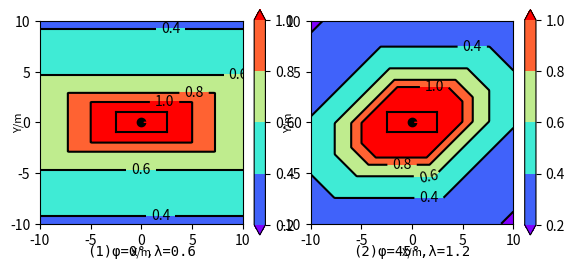

The matplotlib source for this figure:
import numpy as np
import matplotlib as mpl
import matplotlib.pyplot as plt


########## 碰撞参数 ##########################
l = 5
d = 2
ld = (l**2+d**2)**0.5
phi_ = np.arctan(d/l)   # 21.8°
arrow_length = 2.5    # 5
alpha = 0.005
beta = 0.006
gamma = 0.025
########## 风险场参数 ##########################

#############################################


# 碰撞时两车心距离
def get_oo_length(theta, phi):
    # 将输入的theta转换到0~pi/2，phi转换到0~pi。
    phi = phi % np.pi
    theta = theta % (2*np.pi)
    if theta < 0:   # 转换为正
        theta += 2*np.pi
    if theta > np.pi/2:
        if theta > np.pi*3/2:   # 第四象限
            theta = 2*np.pi - theta
            phi = -phi
        elif theta > np.pi:     # 第三象限
            theta = theta - np.pi
        elif theta > np.pi/2:   # 第二象限
            theta = np.pi - theta
            phi = -phi
    phi = phi % np.pi
    phi = (phi+2*np.pi) % np.pi
    if theta <= phi_:
        if phi <= 2*theta:
            return l/(2*np.cos(theta)) + (np.sin(phi)*(d-l*np.tan(theta)) + l)/(2*np.cos(phi-theta))
        if phi <= theta + phi_:
            return l/(2*np.cos(theta)) + np.sin(phi)*(d-l*np.tan(phi-theta))/(2*np.cos(theta)) + l/(2*np.cos(phi-theta))
        if phi <= 2*(theta + phi_):
            return l/(2*np.cos(theta)) + np.cos(phi)*(l-d/np.tan(phi-theta))/(2*np.cos(theta)) + d/(2*np.sin(phi-theta))
        if phi <= np.pi/2:
            return l/(2*np.cos(theta)) + np.cos(phi)*(d+l*np.tan(theta))/(2*np.sin(phi-theta)) + d/(2*np.sin(phi-theta))
        if phi <= np.pi + 2*theta - 2*phi_:
            return l/(2*np.cos(theta)) - np.cos(phi)*(d-l*np.tan(theta))/(2*np.sin(phi-theta)) + d/(2*np.sin(phi-theta))
        if phi <= np.pi - theta:
            return l/(2*np.cos(theta)) - np.cos(phi)*(l+d/np.tan(phi-theta))/(2*np.cos(theta)) + d/(2*np.sin(phi-theta))
        if phi <= np.pi:
            return l/(2*np.cos(theta)) + np.sin(phi)*(d-l/np.tan(phi-theta-np.pi/2))/(2*np.cos(theta)) - l/(2*np.cos(phi-theta))
    if theta <= np.pi/4:
        if phi <= theta - phi_:
            return d/(2*np.sin(theta)) + np.sin(phi)*(l-d/np.tan(theta-phi))/(2*np.sin(theta)) + d/(2*np.sin(theta-phi))
        if phi <= 2*(theta-phi_):
            return d/(2*np.sin(theta)) + np.cos(phi)*(d-l*np.tan(theta-phi))/(2*np.sin(theta)) + l/(2*np.cos(theta-phi))
        if phi <= 2*theta:
            return d/(2*np.sin(theta)) + np.cos(phi)*(l - d/np.tan(theta))/(2*np.cos(phi-theta)) + l/(2*np.cos(phi-theta))
        if phi <= np.pi/2:
            return (l+ld*np.cos(phi-phi_))/(2*np.cos(theta))
        if phi <= np.pi:
            return d/(2*np.sin(theta)) + np.sin(phi)*(l-d/np.tan(theta))/(2*np.sin(phi-theta)) + d/(2*np.sin(phi-theta))
    if theta <= np.pi/4 + phi_:
        if phi <= theta - phi_:
            return d/(2*np.sin(theta)) + np.sin(phi)*(l-d/np.tan(theta-phi))/(2*np.sin(theta)) + d/(2*np.sin(theta-phi))
        if phi <= 2*(theta-phi_):
            return d/(2*np.sin(theta)) + np.cos(phi)*(d-l*np.tan(theta-phi))/(2*np.sin(theta)) + l/(2*np.cos(theta-phi))
        if phi <= np.pi/2:
            return d/(2*np.sin(theta)) + np.cos(phi)*(l-d/np.tan(theta))/(2*np.cos(phi-theta)) + l/(2*np.cos(phi-theta))
        if phi <= 2*theta:
            return d/(2*np.sin(theta)) + np.sin(phi)*(l-d/np.tan(phi-theta))/(2*np.sin(theta)) + d/(2*np.sin(phi-theta))
        if phi <= np.pi:
            return d/(2*np.sin(theta)) + np.sin(phi)*(l-d/np.tan(theta))/(2*np.sin(phi-theta)) + d/(2*np.sin(phi-theta))
    if theta <= np.pi/2:
        if phi <= theta - phi_:
            return d/(2*np.sin(theta)) + np.sin(phi)*(l-d/np.tan(theta-phi))/(2*np.sin(theta)) + d/(2*np.sin(theta-phi))
        if phi <= np.pi/2:
            return d/(2*np.sin(theta)) + np.cos(phi)*(d-l*np.tan(theta-phi))/(2*np.sin(theta)) + l/(2*np.cos(theta-phi))
        if phi <= 2*theta:
            return d/(2*np.sin(theta)) + np.sin(phi)*(l-d/np.tan(phi-theta))/(2*np.sin(theta)) + d/(2*np.sin(phi-theta))
        if phi <= np.pi:
            return d/(2*np.sin(theta)) + np.sin(phi)*(l-d/np.tan(theta))/(2*np.sin(phi-theta)) + d/(2*np.sin(phi-theta))
    return

# 作风险来源车
def draw_center_car():
    fine = 500
    x = np.linspace(-l/2, l/2, fine)
    y = np.linspace(-d/2, d/2, fine)
    line_color = 'k'
    plt.plot(x, np.ones(fine)*d/2, color = line_color)
    plt.plot(x, np.ones(fine)*(-d/2), color = line_color)
    plt.plot(np.ones(fine)*(l/2), y, color = line_color)
    plt.plot(np.ones(fine)*(-l/2), y, color = line_color)
    plt.plot(0,0,'o',color = line_color)
    xx = np.array([-l/2, l/2])
    y1 = np.array([-d/2, -d/2])
    y2 = np.array([d/2, d/2])
    # plt.fill_between(xx, y1, y2, where=(y2>y1), color='yellow', alpha=1)
    plt.annotate('', xy=(arrow_length,0),xytext=(0,0), arrowprops=dict(arrowstyle="->", color='r'))
    # plt.annotate('', xy=(0,arrow_length),xytext=(0,0), arrowprops=dict(arrowstyle="->", color='r'))
    return

# 作自车
def draw_self_car(x, y, phi, linestyle='-'):
    fine = 500
    X = np.linspace(-l/2, l/2, fine)
    Y = np.ones(fine)*d/2
    xx = np.cos(phi) * X - np.sin(phi) * Y + x      # xx == X
    yy = np.sin(phi) * X + np.cos(phi) * Y + y     # yy == Y
    plt.plot(xx, yy, color = 'b', linestyle=linestyle)
    Y = np.ones(fine)*(-d/2)
    xx = np.cos(phi) * X - np.sin(phi) * Y + x      # xx == X
    yy = np.sin(phi) * X + np.cos(phi) * Y + y     # yy == Y
    plt.plot(xx, yy, color = 'b', linestyle=linestyle)
    X = np.ones(fine)*l/2
    Y = np.linspace(-d/2, d/2, fine)
    xx = np.cos(phi) * X - np.sin(phi) * Y + x      # xx == X
    yy = np.sin(phi) * X + np.cos(phi) * Y + y     # yy == Y
    plt.plot(xx, yy, color = 'b', linestyle=linestyle)
    X = np.ones(fine)*(-l/2)
    xx = np.cos(phi) * X - np.sin(phi) * Y + x      # xx == X
    yy = np.sin(phi) * X + np.cos(phi) * Y + y     # yy == Y
    plt.plot(xx, yy, color = 'b', linestyle=linestyle)

    X = np.linspace(0, x, fine)
    Y = np.linspace(0, y, fine)
    plt.plot(X, Y, color = 'black')
    plt.plot(x,y,'o',color = 'b')
    plt.annotate('', xy=(x+arrow_length*np.cos(phi),y+arrow_length*np.sin(phi)),xytext=(x,y), arrowprops=dict(arrowstyle="->", color='b'))
    # E.append(f(x, y, 20, 0))
    # print(E[-1])
    return

# 作自车碰撞下位置_xy
def draw_danger_car_xy(x, y, phi):
    theta = np.arctan2(y, x)
    length = get_oo_length(theta, phi)
    x = length * np.cos(theta)
    y = length * np.sin(theta)
    draw_self_car(x, y, phi, linestyle='--')
    return

# 作自车碰撞下位置_theta
def draw_danger_car_theta(theta, phi):
    length = get_oo_length(theta, phi)
    x = length * np.cos(theta)
    y = length * np.sin(theta)
    draw_self_car(x, y, phi, linestyle='--')
    return

# 作出自车在任一点(x,y)与车头方向phi下，对应的碰撞位置
def demo2():
    x = 8
    y = 1
    phi = np.pi/9     # np.pi/8
    draw_center_car()
    # draw_self_car(x, y, phi)
    draw_danger_car_xy(x, y, phi)
    plt.gca().set_aspect(1)
    plt.show()
    return

# 临界碰撞展示：theta不变，phi变
def demo3():
    theta = 30 * np.pi/180 # phi_ + np.pi/4
    phi = np.linspace(0, 2*np.pi, 100)   # np.pi/2, np.pi + 2*theta - 2*phi_, np.pi - theta, np.pi
    for p in phi:
        draw_center_car()
        draw_danger_car_theta(theta, p)
        plt.xlim(-8, 8)
        plt.ylim(-7, 7)
        plt.gca().set_aspect(1)
        plt.pause(0.001)
        # if p == phi[99]:
        #     plt.pause(1)
        plt.ioff()
        plt.clf()
    return

# 临界碰撞展示：theta变，phi不变
def demo4():
    theta = np.linspace(0, 2*np.pi, 100)
    phi = np.pi/8  # 自车方向角   # np.pi/2, np.pi + 2*theta - 2*phi_, np.pi - theta, np.pi
    for t in theta:
        draw_center_car()
        draw_danger_car_theta(t, phi)
        plt.xlim(-8, 8)
        plt.ylim(-7, 7)
        plt.gca().set_aspect(1)
        plt.pause(0.002)
        # if p == phi[99]:
        #     plt.pause(1)
        plt.ioff()
        plt.clf()
    return

# 碰撞概率展示
def demo5():
    x = np.linspace(-20, 20, 400)
    y = np.linspace(-10, 10, 200)
    X, Y = np.meshgrid(x, y)  # 获得网格坐标矩阵, [200, 400]
    theta = np.arctan2(Y, X)
    length_ = np.zeros((theta.shape[0], theta.shape[1]))
    cs1 = 0.28                  # 调整衰减速率，越小危险区域区域越大

    # 静态因素
    phi_self =       0              # 自车横摆角

    # 动态因素
    v_center =       20              # 他车速度大小
    v_center_theta = 0              # 他车速度方向
    v_self =         20             # 自车速度大小
    v_self_theta =   0              # 自车速度方向
    a_center =       0              # 他车加速度大小
    a_center_theta = 0              # 他车加速度方向


    for i in range(theta.shape[0]):
        for j in range(theta.shape[1]):
            length_[i][j] = get_oo_length(theta[i][j], phi_self)
    x = length_ * np.cos(theta)     # 各点对应临界碰撞坐标
    y = length_ * np.sin(theta)
    P = ((x**2 + y**2)**0.5/(X**2 + Y**2)**0.5)**cs1    # 碰撞概率：临界碰撞距离/当前两车距离
    Vx = v_center*np.cos(v_center_theta) - v_self*np.cos(v_self_theta)
    Vy = v_center*np.sin(v_center_theta) - v_self*np.sin(v_self_theta)
    V_delta = ((Vx**2)+(Vy**2))**0.5
    theta_V_delta = np.arctan2(Vy, Vx)
    # Z = P * np.exp(alpha*v_center + 
    #                     beta*V_delta*abs(np.cos((theta_V_delta-theta)/2)) + 
    #                     gamma*(a_center)*abs(np.cos((theta-a_center_theta)/2)))
    Z = np.exp(alpha*v_center + 
                beta*V_delta*abs(np.cos((theta_V_delta-theta)/2)) + 
                gamma*(a_center)*abs(np.cos((theta-a_center_theta)/2))) - 1
    # for i in range(len(Z)):
    #     for j in range(len(Z[i])):
    #         if Z[i][j]>1.5:
    #             Z[i][j]=1.5

    ax = plt.subplot(1, 1, 1)
    line = [0.60, 0.70, 0.80, 0.90, 1.0, 1.5]
    # line = [0.65, 0.70, 0.75, 0.80, 0.85, 0.90, 0.95, 1.0, 1.5]
    # line = [0.00, 0.05, 0.10, 0.15, 0.20, 0.25, 0.30, 0.35, 0.40, 0.45, 0.50, 0.55, 0.60, 0.65, 0.70, 0.75, 0.80, 0.85, 0.90, 0.95, 1.0, 1.5]
    plt.contourf(X, Y, Z, 6, cmap=plt.get_cmap('Blues'))
    c = plt.contour(X, Y, Z, 6, colors='black')
    plt.clabel(c, inline=True, fontsize=10)
    # draw_center_car()   # 自车车身
    demo6(phi_self)     # 碰撞环
    title = '(' + str(1) + ')' + "Va=" + str(v_center) + ",Vb=" + str(v_self)
    title += ",φ="+ str(int(phi_self/np.pi*180)) + "°,Aa=" + str(a_center) + ",θAa=" + str(int(a_center_theta/np.pi*180)) + '°'
    ax.set_title(title, family='monospace', fontsize=10)     # Times New Roman
    ax.set_xlabel('X/m', fontsize=8, labelpad=0)
    ax.set_ylabel('Y/m', fontsize=8, labelpad=-10)
    plt.annotate('', xy=(arrow_length*np.cos(theta_V_delta),arrow_length*np.sin(theta_V_delta)),xytext=(0,0), arrowprops=dict(arrowstyle="->", color='red'))
    plt.xlim(-20, 20)
    plt.ylim(-10, 10)
    plt.gca().set_aspect(1)
    # plt.grid()  # 网格
    # plt.tight_layout()
    plt.show()
    return

# 碰撞概率集中展示
def demo5_1():
    x = np.linspace(-20, 20, 400)
    y = np.linspace(-10, 10, 200)
    X, Y = np.meshgrid(x, y)  # 获得网格坐标矩阵, [200, 400]
    theta = np.arctan2(Y, X)
    length_ = np.zeros((theta.shape[0], theta.shape[1]))
    cs1 = 0.28                  # 调整衰减速率，越小危险区域区域越大

    alpha = 0.005
    beta = 0.006
    gamma = 0.025
    # # 静态因素
    # phi_self =       [0,  0,  0,  0,     0,       0, np.pi/2, np.pi]              # 自车方向角，车头朝向
    # # 动态因素
    # v_center =       [0, 20,  0, 20,    20,      20,      20,    20]              # 速度越大，需要的跟车距离越大
    # v_center_theta = [0,  0,  0,  0,     0,       0,       0,     0]
    # v_self =         [0, 20, 20, 20,    20,      20,      20,    20]              # 自车速度
    # v_self_theta =   [0,  0,  0,  0,     0,       0, np.pi/2, np.pi]
    # a_center =       [0,  0,  0,  5,     5,       5,       0,     0]              # 相对加速度，只有正值
    # a_center_theta = [0,  0,  0,  0, np.pi, np.pi/2,       0,     0]              # 相对加速度方向

    # 静态因素
    phi_self =       [ 0,  0,     0,       0]              # 自车方向角，车头朝向
    # 动态因素
    v_center =       [20, 20,    20,      20]              # 速度越大，需要的跟车距离越大
    v_center_theta = [ 0,  0,     0, np.pi/4]
    v_self =         [20, 20,    20,      20]              # 自车速度
    v_self_theta =   [ 0,  0,     0,       0]
    a_center =       [ 0,  5,    10,       0]              # 相对加速度，只有正值
    a_center_theta = [ 0,  0, np.pi,       0]              # 相对加速度方向
    
    for k in range(0, len(phi_self)):    # len(phi_self)
        for i in range(theta.shape[0]):
            for j in range(theta.shape[1]):
                length_[i][j] = get_oo_length(theta[i][j], phi_self[k]) # 临界碰撞距离
        x = length_ * np.cos(theta)     # 临界碰撞坐标
        y = length_ * np.sin(theta)
        P = ((x**2 + y**2)**0.5/(X**2 + Y**2)**0.5)**cs1    # 碰撞概率：临界碰撞距离/当前两车距离
        Vx = v_center[k]*np.cos(v_center_theta[k]) - v_self[k]*np.cos(v_self_theta[k])
        Vy = v_center[k]*np.sin(v_center_theta[k]) - v_self[k]*np.sin(v_self_theta[k])
        V_delta = ((Vx**2)+(Vy**2))**0.5
        theta_V_delta = np.arctan2(Vy, Vx)
        Z = P * np.exp(alpha*v_center[k] + 
                       beta*V_delta*abs(np.cos((theta_V_delta-theta)/2)) + 
                       gamma*(a_center[k])*abs(np.cos((theta-a_center_theta[k])/2)))
        for i in range(len(Z)):
            for j in range(len(Z[i])):
                if Z[i][j]>1.2:
                    Z[i][j]=1.2

        ax = plt.subplot(2, 2, k+1)
        
        line = [0.60, 0.70, 0.80, 0.90, 1.0, 1.2]
        # line = [0.65, 0.70, 0.75, 0.80, 0.85, 0.90, 0.95, 1.0, 1.5]
        # line = [0.00, 0.05, 0.10, 0.15, 0.20, 0.25, 0.30, 0.35, 0.40, 0.45, 0.50, 0.55, 0.60, 0.65, 0.70, 0.75, 0.80, 0.85, 0.90, 0.95, 1.0, 1.5]
        plt.contourf(X, Y, Z, line, cmap=plt.get_cmap('rainbow'), extend='both') # magma_r, Blues, rainbow
        cbar = plt.colorbar(ax=ax, fraction=0.025)
        cbar.set_ticks([0.6, 0.7, 0.8, 0.9, 1.0, 1.2])
        cbar.set_ticklabels(['0.6', '0.7', '0.8', '0.9', '1.0', 'Collision'])
        c = plt.contour(X, Y, Z, line, colors='black')
        plt.clabel(c, inline=True, fontsize=10)

        
        demo6(phi_self[k])     # 碰撞环
        draw_center_car()   # 自车车身
        title = '(' + str(k+1) + ')' + "v$_{A}$=" + str(v_center[k]) + "m/s,θ$_{A}$="+ str(int(v_center_theta[k]/np.pi*180)) + "°,a$_{A}$="
        if a_center_theta[k] == np.pi:
            a_center[k] = -a_center[k]
        title +=  str(a_center[k]) + "m/s$^{2}$"
        # ax.set_title(title, family='monospace', fontsize=12, y=-0.25)     # Times New Roman
        ax.set_xlabel('X/m', fontsize=8, labelpad=0)
        ax.set_ylabel('Y/m', fontsize=8, labelpad=-10)
        
        plt.xlim(-20, 20)
        plt.ylim(-10, 10)
        plt.gca().set_aspect(1)

        
        # plt.grid()  # 网格
    # plt.tight_layout()
    plt.show()
    return

# 碰撞环
def demo6(phi_self = np.pi*2/3):
    theta = np.linspace(0, 2*np.pi, 500)
    x_col = []
    y_col = []

    for t in theta:
        l_col = get_oo_length(t, phi_self)
        x_col.append(l_col*np.cos(t))
        y_col.append(l_col*np.sin(t))

    plt.fill(x_col, y_col, color = 'red')
    plt.plot(x_col, y_col, color = 'k')
    # plt.annotate('', xy=(arrow_length*np.cos(phi_self),arrow_length*np.sin(phi_self)),xytext=(0,0), arrowprops=dict(arrowstyle="->", color='pink'))
    # plt.show()
    return

# 概率环
def demo7():
    x = np.linspace(-20, 20, 800)
    y = np.linspace(-10, 10, 400)
    X, Y = np.meshgrid(x, y)  # 获得网格坐标矩阵, [200, 400]

    fai = 0 # 风险来源车转向角
    xx = np.cos(fai) * X - np.sin(fai) * Y      # xx == X
    yy = np.sin(fai) * X + np.cos(fai) * Y     # yy == Y

    theta = np.arctan2(yy, xx)
    phi_self = np.pi*0/6  # 自车方向角np.pi*7/8

    length_ = np.zeros((theta.shape[0], theta.shape[1]))
    for i in range(theta.shape[0]):
        for j in range(theta.shape[1]):
            length_[i][j] = get_oo_length(theta[i][j], phi_self)

    x = length_ * np.cos(theta)
    y = length_ * np.sin(theta)
    
    # zz = f(X, Y)/f(x, y)
    zz = (x**2 + y**2)**0.10/(X**2 + Y**2)**0.10
    # v_self = 20
    # zz = f(X, Y)/f(x, y)*np.exp(0.004*v_self*np.abs(np.sin((phi_self-theta)/2))-0.03)
    for i in range(0,len(zz)):
        for j in range(0,len(zz[i])):
            if zz[i][j]>1.5:
                zz[i][j]=1.5
    line = [0.65, 0.70, 0.75, 0.80, 0.85, 0.90, 0.95, 1.0, 1.5]
    # line = [0.00, 0.05, 0.10, 0.15, 0.20, 0.25, 0.30, 0.35, 0.40, 0.45, 0.50, 0.55, 0.60, 0.65, 0.70, 0.75, 0.80, 0.85, 0.90, 0.95, 1.0, 1.5]
    plt.contourf(xx, yy, zz, line, cmap=plt.get_cmap('Blues'))   # 8表示画8条等高线，
    c = plt.contour(xx, yy, zz, line, colors='black')
    plt.clabel(c, inline=True, fontsize=10)

    # 自车
    car_x = np.linspace(-2.5, 2.5, 500)
    car_y = np.ones(500)*1
    plt.plot(car_x, car_y, color='red', linewidth=2)
    car_y = -car_y
    plt.plot(car_x, car_y, color='red', linewidth=2)
    car_x = np.ones(200)*2.5
    car_y = np.linspace(-1, 1, 200)
    plt.plot(car_x, car_y, color='red', linewidth=2)
    car_x = -car_x
    plt.plot(car_x, car_y, color='red', linewidth=2)

    theta_self = np.linspace(0, 2*np.pi, 100)
    x_col = []
    y_col = []
    for t in theta_self:
        l_col = get_oo_length(t, phi_self)
        x_col.append(l_col*np.cos(t))
        y_col.append(l_col*np.sin(t))
    plt.plot(x_col, y_col, color = 'pink')

    plt.annotate('', xy=(arrow_length*np.cos(phi_self),arrow_length*np.sin(phi_self)),xytext=(0,0), arrowprops=dict(arrowstyle="->", color='black'))
    plt.annotate('', xy=(arrow_length,0),xytext=(0,0), arrowprops=dict(arrowstyle="->", color='red'))
    plt.xlim(-20, 20)
    plt.ylim(-10, 10)
    plt.gca().set_aspect(1)
    plt.grid()  # 网格
    plt.show()
    return

# get_oo_length各区间的可视化
def demo8():
    # theta = 10*np.pi/180      # 1
    # phi_self = [0, theta, 2*theta, theta + phi_, 2*(theta + phi_),np.pi/2, np.pi + 2*theta - 2*phi_, np.pi-theta, np.pi]
    # theta = 30*np.pi/180      # 2
    # phi_self = [0, theta - phi_, 2*(theta-phi_), 2*theta, np.pi/2, np.pi]
    # theta = 50*np.pi/180      # 3
    # phi_self = [0, theta - phi_, 2*(theta-phi_), np.pi/2, 2*theta, 150*np.pi/180]
    theta = 80*np.pi/180      # 4
    phi_self = [0, theta - phi_, np.pi/2, 120*np.pi/180, 2*theta, 175*np.pi/180]
    for i, p in enumerate(phi_self):
        ax = plt.subplot(2, 3, i+1)
        draw_center_car()
        draw_danger_car_theta(theta, p)
        # plt.xlim(-3, 8)       # 1
        # plt.ylim(-2.5, 4)
        # plt.xlim(-3, 8)       # 2
        # plt.ylim(-2.5, 5.5)
        # plt.xlim(-3, 5.5)         # 3
        # plt.ylim(-2, 6.5)
        plt.xlim(-3, 4)         # 4
        plt.ylim(-2, 6.5)
        title = '(' + str(i+1) + ')' + 'θ=' + format(theta/np.pi*180, '.1f') + '°,φ=' + format(phi_self[i]/np.pi*180, '.1f') + '°'
        ax.set_title(title, family='monospace', fontsize=12, y=-0.25)
        ax.set_xlabel('X/m', fontsize=8, labelpad=0)
        ax.set_ylabel('Y/m', fontsize=8, labelpad=-10)
        plt.gca().set_aspect(1)
    plt.tight_layout()
    plt.show()
    return

# 碰撞概率P
def demo9():
    x = np.linspace(-10, 10, 400)
    y = np.linspace(-10, 10, 200)
    X, Y = np.meshgrid(x, y)  # 获得网格坐标矩阵, [200, 400]
    theta = np.arctan2(Y, X)
    length_ = np.zeros((theta.shape[0], theta.shape[1]))
    cs1 = 0.28                  # 调整衰减速率，越小危险区域区域越大
    phi_self = [0, np.pi/4, np.pi/2, np.pi*2/3]
    lamb =     [1.2,   1.0,     0.8,       0.5]
    # phi_self = [0, np.pi/4]
    # lamb =     [1.2,   1.0]
    for k in range(0, len(phi_self)):    # len(phi_self)
        for i in range(theta.shape[0]):
            for j in range(theta.shape[1]):
                length_[i][j] = get_oo_length(theta[i][j], phi_self[k])
        x = length_ * np.cos(theta)     # 各点对应临界碰撞坐标
        y = length_ * np.sin(theta)
        Z = ((x**2 + y**2)**0.5/(X**2 + Y**2)**0.5)**lamb[k]    # 碰撞概率：临界碰撞距离/当前两车距离
        for i in range(len(Z)):
            for j in range(len(Z[i])):
                if Z[i][j]>1.5:
                    Z[i][j]=1.5
        ax = plt.subplot(2, 2, k+1)
        line = [0.40, 0.60, 0.80, 1.0, 1.5]
        plt.contourf(X, Y, Z, line, cmap=plt.get_cmap('Blues'))
        c = plt.contour(X, Y, Z, line, colors='black')
        plt.clabel(c, inline=True, fontsize=10)
        title = "(" + str(k+1) + ")" + "φ="+ str(int(phi_self[k]/np.pi*180)) + "°,λ=" + format(lamb[k], '.1f')
        ax.set_title(title, family='monospace', fontsize=10)     # Times New Roman
        draw_center_car()   # 自车车身
        demo6(phi_self[k])     # 碰撞环
        ax.set_xlabel('X/m', fontsize=8, labelpad=0)
        ax.set_ylabel('Y/m', fontsize=8, labelpad=-10)
        plt.gca().set_aspect(1)
    plt.show()
    return


def demo9_1():
    x = np.linspace(-10, 10, 400)
    y = np.linspace(-10, 10, 200)
    X, Y = np.meshgrid(x, y)  # 获得网格坐标矩阵, [200, 400]
    theta = np.arctan2(Y, X)
    length_ = np.zeros((theta.shape[0], theta.shape[1]))
    cs1 = 0.28                  # 调整衰减速率，越小危险区域区域越大
    # phi_self = [0, np.pi/4, np.pi/2, np.pi*2/3]
    # lamb =     [1.2,   1.0,     0.8,       0.5]
    phi_self = [0, np.pi/4]
    lamb =     [0.6,   1.2]
    for k in range(0, len(phi_self)):    # len(phi_self)
        for i in range(theta.shape[0]):
            for j in range(theta.shape[1]):
                length_[i][j] = get_oo_length(theta[i][j], phi_self[k])
        x = length_ * np.cos(theta)     # 各点对应临界碰撞坐标
        y = length_ * np.sin(theta)
        Z = ((x**2 + y**2)**0.5/(X**2 + Y**2)**0.5)**lamb[k]    # 碰撞概率：临界碰撞距离/当前两车距离
        for i in range(len(Z)):
            for j in range(len(Z[i])):
                if Z[i][j]>1.2:
                    Z[i][j]=1.2
        ax = plt.subplot(1, 2, k+1)
        line = [0.20, 0.40, 0.60, 0.80, 1.0]
        plt.contourf(X, Y, Z, line, cmap=plt.get_cmap('rainbow'), extend='both') # magma_r, Blues, rainbow     

        cbar = plt.colorbar(ax=ax, fraction=0.05)
        cbar.set_ticks([0.20, 0.40, 0.60, 0.80, 1.0])
        cbar.set_ticklabels(['0.2', '0.4', '0.6', '0.8', '1.0'])

        c = plt.contour(X, Y, Z, line, colors='black')
        plt.clabel(c, inline=True, fontsize=10)

        draw_center_car()   # 自车车身
        # demo6(phi_self[k])     # 碰撞环

        title = "(" + str(k+1) + ")" + "φ="+ str(int(phi_self[k]/np.pi*180)) + "°,λ=" + format(lamb[k], '.1f')
        ax.set_title(title, family='monospace', fontsize=10, y=-0.20)     # Times New Roman
        ax.set_xlabel('X/m', fontsize=8, labelpad=0)
        ax.set_ylabel('Y/m', fontsize=8, labelpad=-10)
        plt.gca().set_aspect(1)
    plt.show()
    return

if __name__ == "__main__":
    demo9_1()
    # P = (E[0]/E[1])
    # print(P)